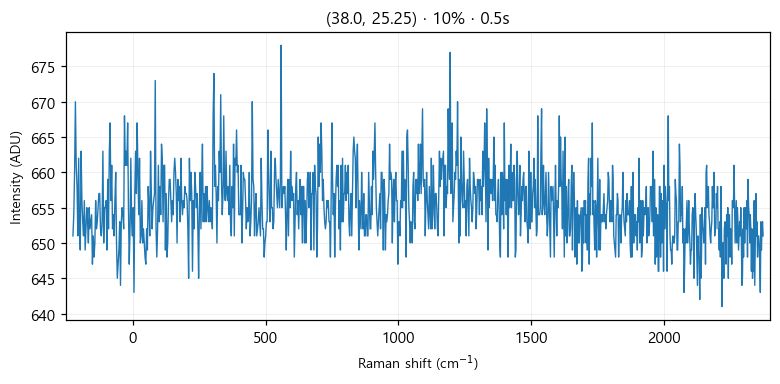

Data behind this chart, as committed beside it:
# laser_power_pct, 10
# exposure_time, 0.5
# laser_nm, 532
# mode, single
pixel, raman_shift_cm-1, wavelength_nm, intensity
0, -224.9, 525.7, 651
1, -221.9, 525.8, 654
2, -218.8, 525.9, 660
3, -215.7, 526, 670
4, -212.7, 526.1, 661
5, -209.6, 526.2, 658
6, -206.6, 526.2, 651
7, -203.5, 526.3, 662
8, -200.4, 526.4, 652
9, -197.4, 526.5, 649
10, -194.3, 526.6, 663
11, -191.3, 526.7, 656
12, -188.2, 526.7, 653
13, -185.2, 526.8, 651
14, -182.1, 526.9, 656
15, -179.1, 527, 649
16, -176, 527.1, 652
17, -173, 527.2, 655
18, -169.9, 527.3, 653
19, -166.9, 527.3, 650
20, -163.8, 527.4, 655
21, -160.8, 527.5, 652
22, -157.7, 527.6, 653
23, -154.7, 527.7, 654
24, -151.6, 527.8, 647
25, -148.6, 527.8, 651
26, -145.6, 527.9, 648
27, -142.5, 528, 650
28, -139.5, 528.1, 656
29, -136.5, 528.2, 652
30, -133.4, 528.3, 653
31, -130.4, 528.4, 655
32, -127.4, 528.4, 657
33, -124.3, 528.5, 657
34, -121.3, 528.6, 652
35, -118.3, 528.7, 651
36, -115.3, 528.8, 653
37, -112.2, 528.9, 663
38, -109.2, 528.9, 650
39, -106.2, 529, 655
40, -103.2, 529.1, 655
41, -100.1, 529.2, 656
42, -97.13, 529.3, 649
43, -94.11, 529.4, 659
44, -91.09, 529.5, 652
45, -88.08, 529.5, 663
46, -85.06, 529.6, 667
47, -82.05, 529.7, 656
48, -79.04, 529.8, 661
49, -76.03, 529.9, 652
50, -73.02, 530, 654
51, -70.01, 530, 651
52, -67, 530.1, 656
53, -64, 530.2, 660
54, -60.99, 530.3, 650
55, -57.99, 530.4, 645
... 968 more rows
